Photos from the image-classification dataset "sunflowerdataset_split" in the GitHub repository bharathreddy751/crop-growth-monitoring-system. Its 5 classes are: stage 1 young bud, stage 2 mature bud, stage 3 early bloom, stage 4 full bloom, stage 5 wilted.

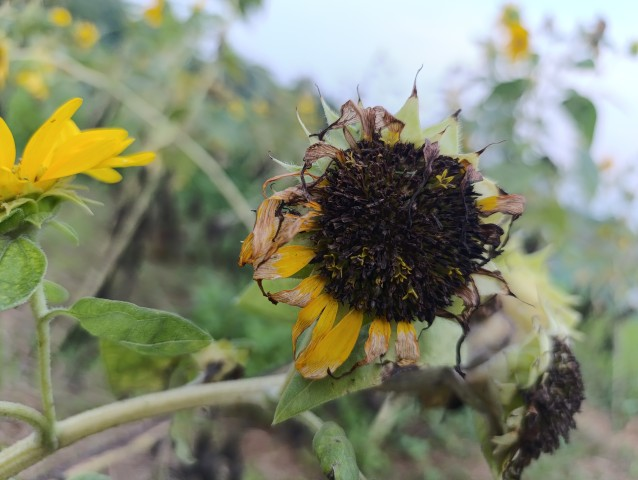
Label: stage 5 wilted

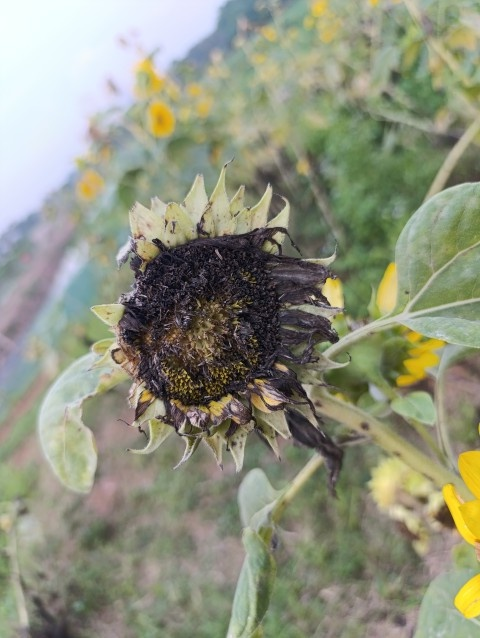
Label: stage 5 wilted

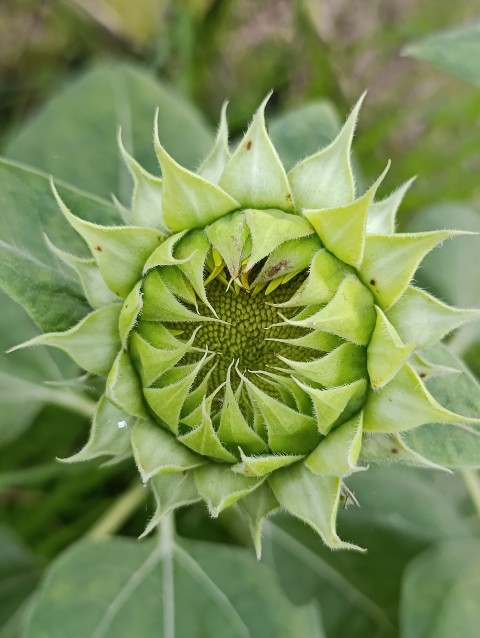
Label: stage 2 mature bud

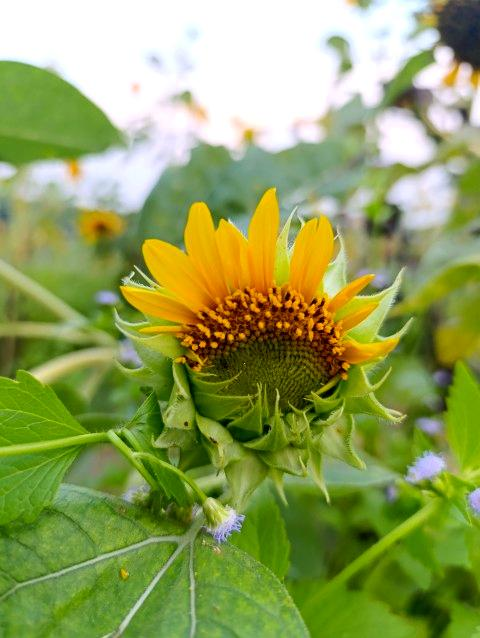
Label: stage 3 early bloom

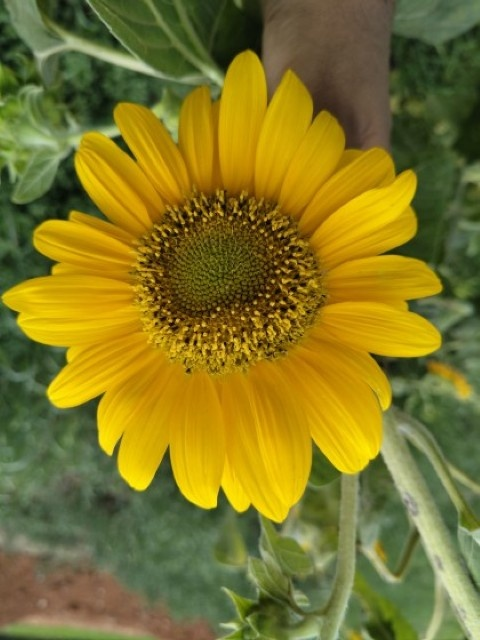
Label: stage 4 full bloom

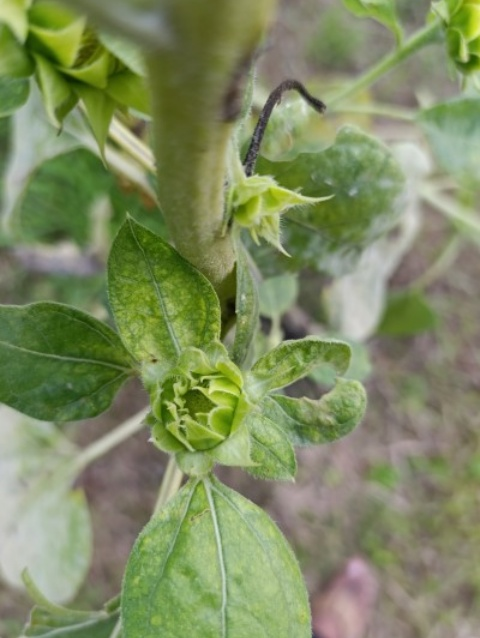
Label: stage 1 young bud
